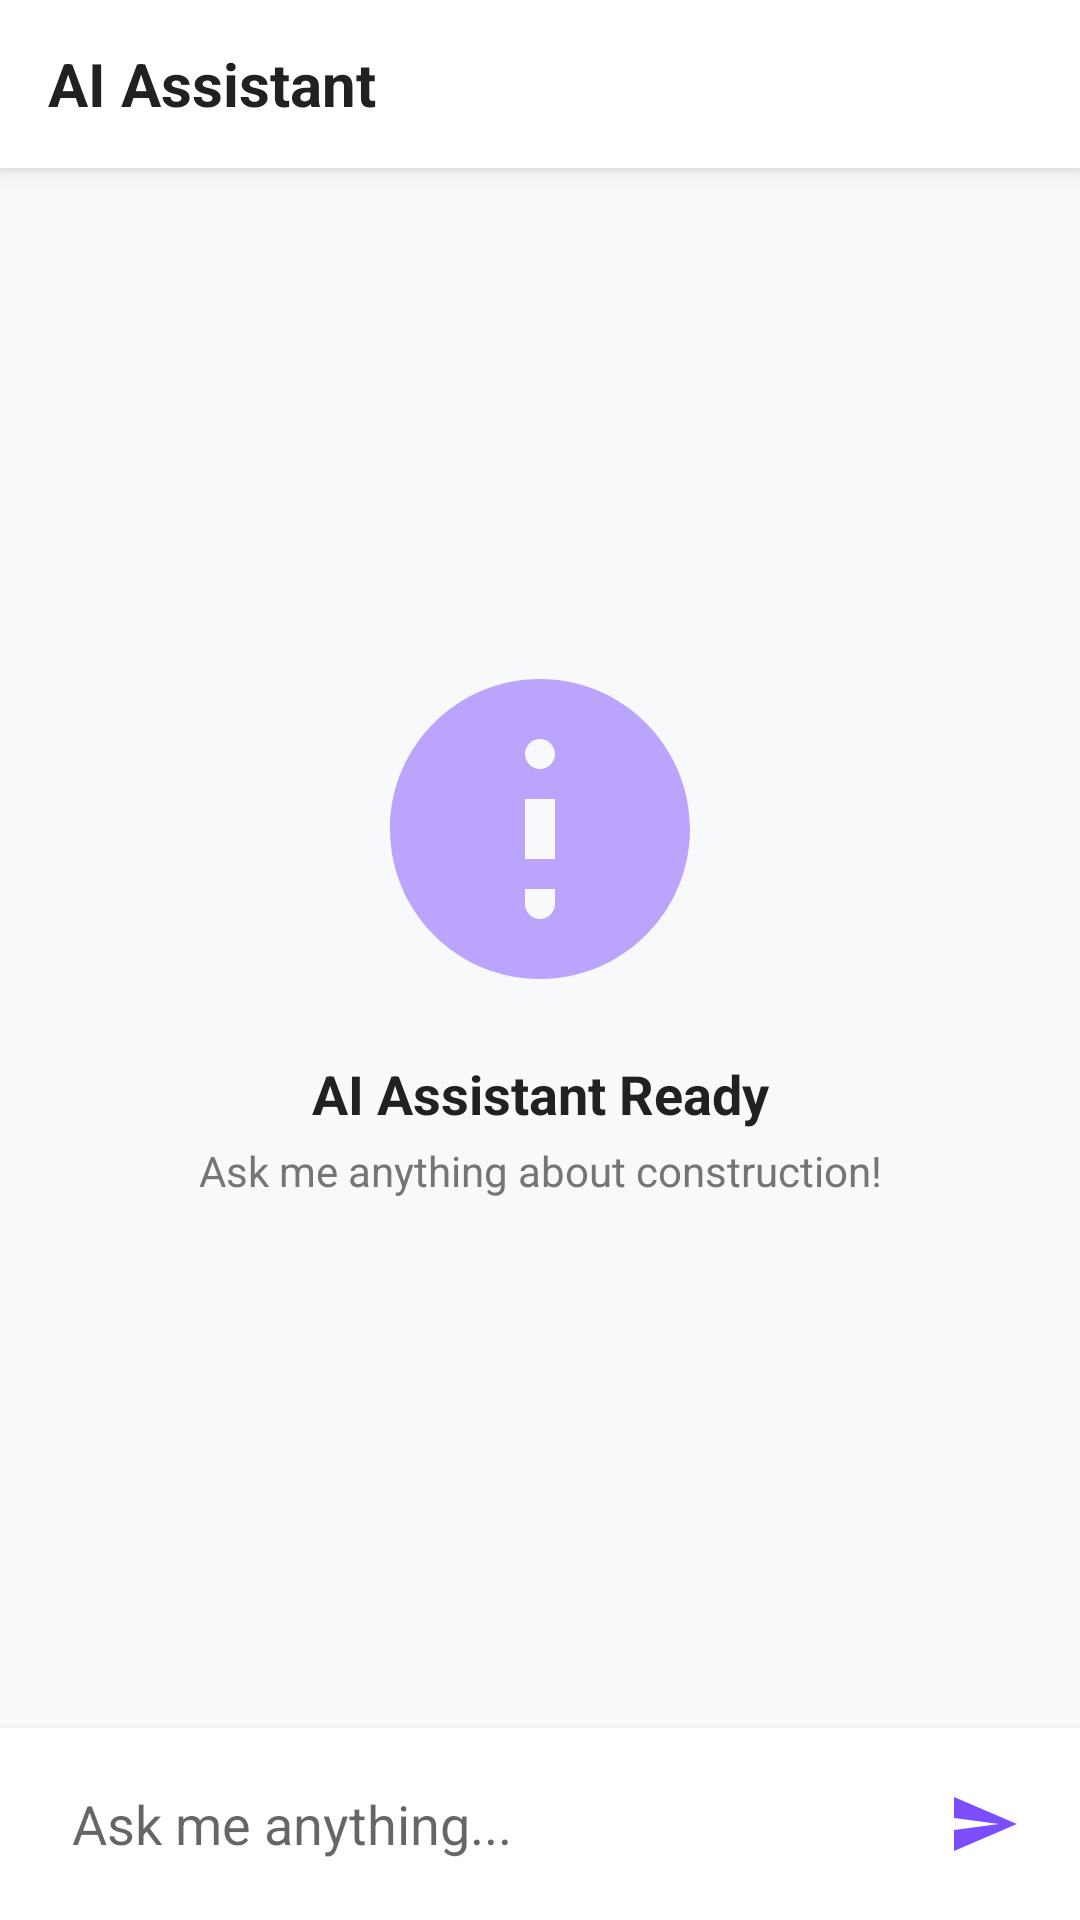

The Android layout XML behind this screen, and the referenced resources:
<!-- AndroidManifest.xml: application theme Theme.MaterialComponents.Light.NoActionBar -->
<!-- res/layout/activity_ai_chat.xml -->
<?xml version="1.0" encoding="utf-8"?>
<androidx.constraintlayout.widget.ConstraintLayout xmlns:android="http://schemas.android.com/apk/res/android"
    xmlns:app="http://schemas.android.com/apk/res-auto"
    android:layout_width="match_parent"
    android:layout_height="match_parent"
    android:background="#F8F9FA">

    
    <com.google.android.material.appbar.MaterialToolbar
        android:id="@+id/toolbar"
        android:layout_width="match_parent"
        android:layout_height="?attr/actionBarSize"
        android:background="@android:color/white"
        android:elevation="4dp"
        app:navigationIcon="@drawable/ic_back"
        app:layout_constraintTop_toTopOf="parent">

        <LinearLayout
            android:layout_width="match_parent"
            android:layout_height="match_parent"
            android:orientation="horizontal"
            android:gravity="center_vertical">

            <TextView
                android:layout_width="0dp"
                android:layout_height="wrap_content"
                android:layout_weight="1"
                android:text="AI Assistant"
                android:textSize="20sp"
                android:textStyle="bold"
                android:textColor="#212121" />

            <ImageView
                android:layout_width="32dp"
                android:layout_height="32dp"
                android:src="@drawable/ic_ai_bot"
                android:layout_marginEnd="16dp" />
        </LinearLayout>
    </com.google.android.material.appbar.MaterialToolbar>

    
    <androidx.recyclerview.widget.RecyclerView
        android:id="@+id/rvMessages"
        android:layout_width="0dp"
        android:layout_height="0dp"
        android:paddingTop="8dp"
        android:paddingBottom="8dp"
        android:clipToPadding="false"
        app:layout_constraintTop_toBottomOf="@id/toolbar"
        app:layout_constraintBottom_toTopOf="@id/suggestionsContainer"
        app:layout_constraintStart_toStartOf="parent"
        app:layout_constraintEnd_toEndOf="parent" />

    
    <LinearLayout
        android:id="@+id/emptyState"
        android:layout_width="wrap_content"
        android:layout_height="wrap_content"
        android:orientation="vertical"
        android:gravity="center"
        android:padding="24dp"
        app:layout_constraintTop_toTopOf="@id/rvMessages"
        app:layout_constraintBottom_toBottomOf="@id/rvMessages"
        app:layout_constraintStart_toStartOf="parent"
        app:layout_constraintEnd_toEndOf="parent">

        <ImageView
            android:layout_width="120dp"
            android:layout_height="120dp"
            android:src="@drawable/ic_ai_bot"
            android:alpha="0.5"
            app:tint="#7C4DFF" />

        <TextView
            android:layout_width="wrap_content"
            android:layout_height="wrap_content"
            android:text="AI Assistant Ready"
            android:textSize="18sp"
            android:textStyle="bold"
            android:textColor="#212121"
            android:layout_marginTop="16dp" />

        <TextView
            android:layout_width="wrap_content"
            android:layout_height="wrap_content"
            android:text="Ask me anything about construction!"
            android:textSize="14sp"
            android:textColor="#757575"
            android:layout_marginTop="4dp" />
    </LinearLayout>

    
    <HorizontalScrollView
        android:id="@+id/suggestionsContainer"
        android:layout_width="0dp"
        android:layout_height="wrap_content"
        android:paddingStart="8dp"
        android:paddingEnd="8dp"
        android:paddingTop="8dp"
        android:paddingBottom="8dp"
        android:scrollbars="none"
        app:layout_constraintBottom_toTopOf="@id/inputContainer"
        app:layout_constraintStart_toStartOf="parent"
        app:layout_constraintEnd_toEndOf="parent">

        
        <com.google.android.material.chip.ChipGroup
            android:id="@+id/chipGroupSuggestions"
            android:layout_width="wrap_content"
            android:layout_height="wrap_content"
            app:singleLine="true" />
    </HorizontalScrollView>

    
    <LinearLayout
        android:id="@+id/inputContainer"
        android:layout_width="0dp"
        android:layout_height="wrap_content"
        android:orientation="horizontal"
        android:background="@android:color/white"
        android:padding="8dp"
        android:elevation="4dp"
        app:layout_constraintBottom_toBottomOf="parent"
        app:layout_constraintStart_toStartOf="parent"
        app:layout_constraintEnd_toEndOf="parent">

        <EditText
            android:id="@+id/etMessage"
            android:layout_width="0dp"
            android:layout_height="48dp"
            android:layout_weight="1"
            android:hint="Ask me anything..."
            android:background="@drawable/bg_input_field_light"
            android:paddingStart="16dp"
            android:paddingEnd="16dp"
            android:inputType="textMultiLine|textCapSentences"
            android:maxLines="3"
            android:imeOptions="actionSend" />

        <ImageButton
            android:id="@+id/btnSend"
            android:layout_width="48dp"
            android:layout_height="48dp"
            android:layout_marginStart="8dp"
            android:src="@drawable/ic_send"
            android:background="?attr/selectableItemBackgroundBorderless"
            android:contentDescription="Send" />

        <ProgressBar
            android:id="@+id/progressBar"
            android:layout_width="24dp"
            android:layout_height="24dp"
            android:layout_gravity="center"
            android:layout_marginStart="12dp"
            android:visibility="gone" />
    </LinearLayout>

</androidx.constraintlayout.widget.ConstraintLayout>
<!-- resources referenced by this layout -->
<resources>
  <!-- drawable ic_ai_bot (drawable) -->
  <?xml version="1.0" encoding="utf-8"?>
  <vector xmlns:android="http://schemas.android.com/apk/res/android"
      android:width="24dp"
      android:height="24dp"
      android:viewportWidth="24"
      android:viewportHeight="24">
  
      
      <path
          android:fillColor="#FFFFFF"
          android:pathData="M12,2C6.48,2 2,6.48 2,12s4.48,10 10,10s10,-4.48 10,-10S17.52,2 12,2zM12,18c-0.55,0 -1,-0.45 -1,-1v-1h2v1C13,17.55 12.55,18 12,18zM13,14h-2v-4h2V14zM12,8c-0.55,0 -1,-0.45 -1,-1s0.45,-1 1,-1s1,0.45 1,1S12.55,8 12,8z"/>
  </vector>
  <!-- drawable ic_send (drawable) -->
  <?xml version="1.0" encoding="utf-8"?>
  <vector xmlns:android="http://schemas.android.com/apk/res/android"
      android:width="24dp"
      android:height="24dp"
      android:viewportWidth="24"
      android:viewportHeight="24">
      <path
          android:fillColor="#7C4DFF"
          android:pathData="M2.01,21L23,12 2.01,3 2,10l15,2 -15,2z"/>
  </vector>
</resources>
